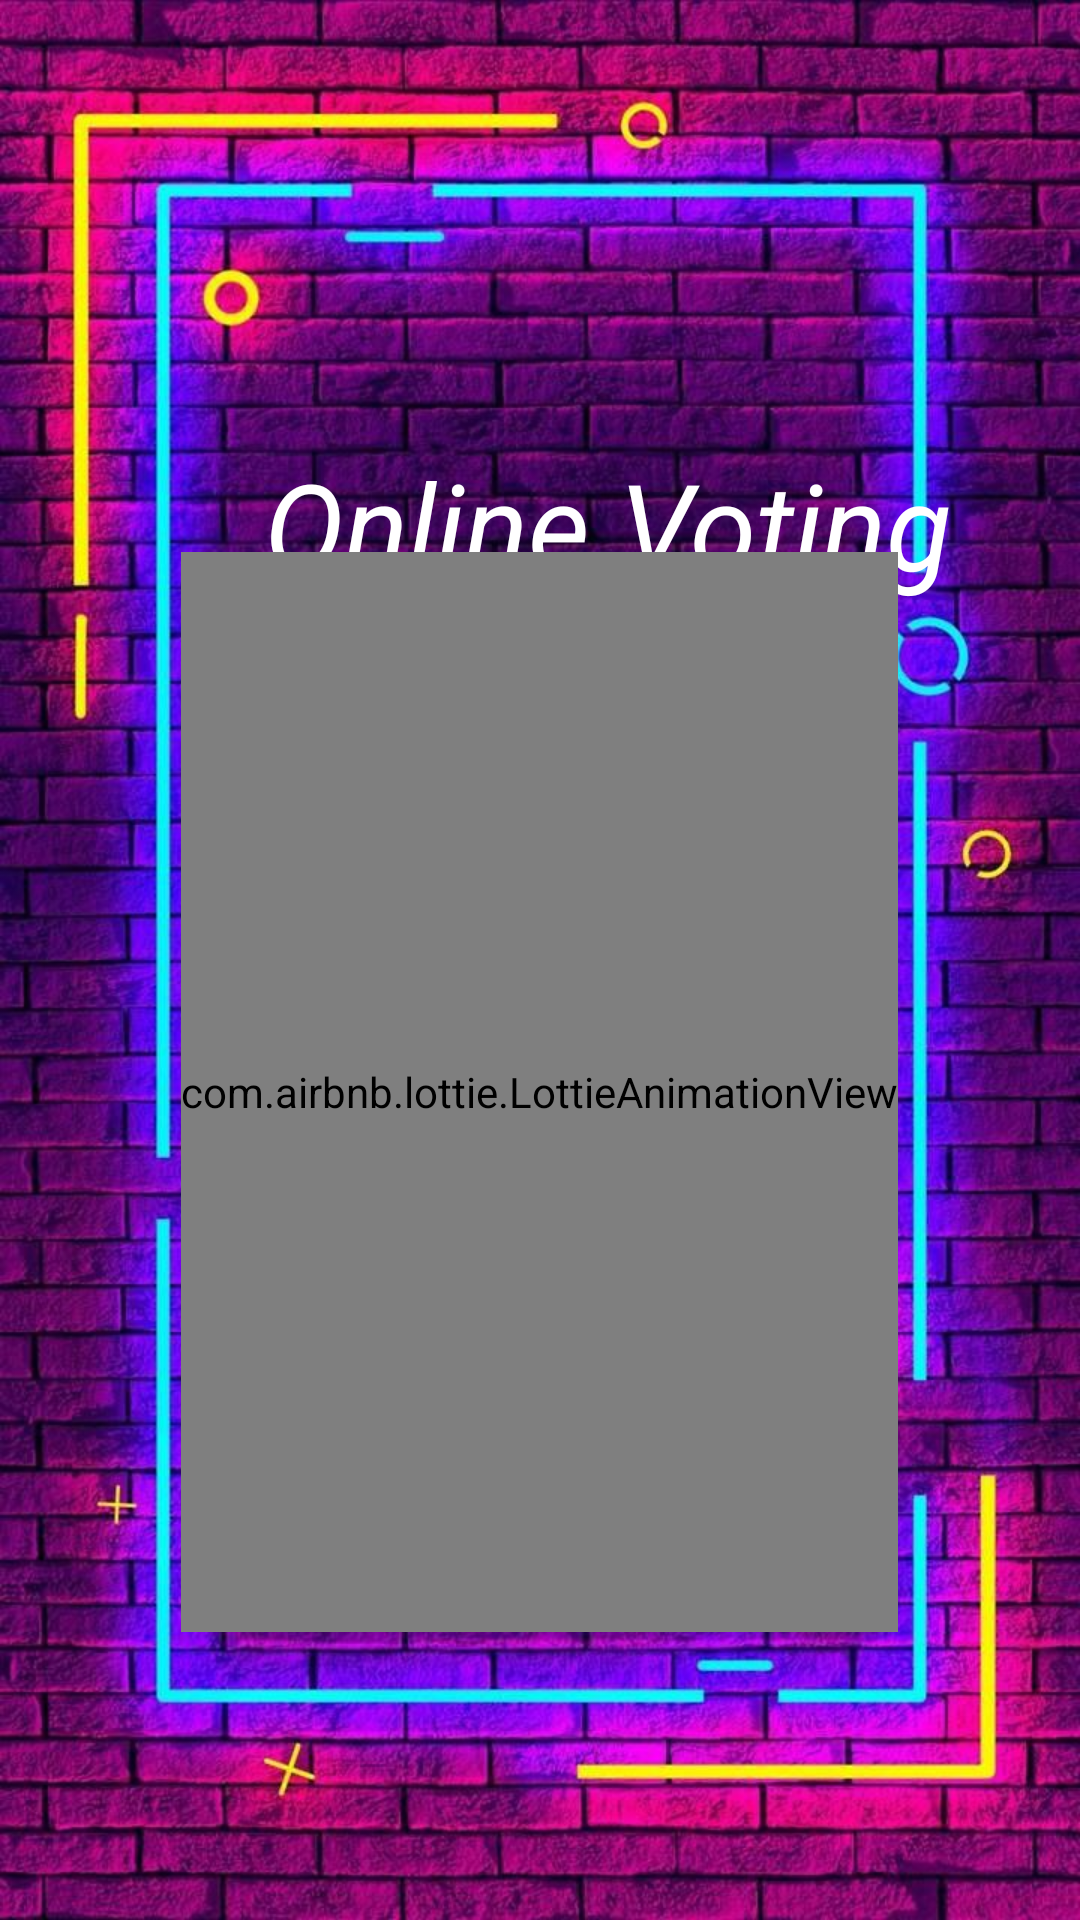

Layout XML and referenced resources for this Android screen:
<!-- AndroidManifest.xml: application theme Theme.Evoting -->
<!-- res/layout/activity_splash.xml -->
<?xml version="1.0" encoding="utf-8"?>
<androidx.constraintlayout.widget.ConstraintLayout xmlns:android="http://schemas.android.com/apk/res/android"
    xmlns:app="http://schemas.android.com/apk/res-auto"
    xmlns:tools="http://schemas.android.com/tools"
    android:layout_width="match_parent"
    android:layout_height="match_parent"
    tools:context=".SplashActivity">

    <ImageView
        android:id="@+id/img"
        android:layout_width="match_parent"
        android:layout_height="match_parent"
        android:scaleType="centerCrop"
        android:src="@drawable/background2"
        app:layout_constraintBottom_toBottomOf="parent"
        app:layout_constraintEnd_toEndOf="parent"
        app:layout_constraintHorizontal_bias="0.0"
        app:layout_constraintStart_toStartOf="parent"
        app:layout_constraintTop_toTopOf="parent"
        app:layout_constraintVertical_bias="0.0" />

    <TextView
        android:id="@+id/app_name"
        android:layout_width="wrap_content"
        android:layout_height="wrap_content"
        android:layout_marginStart="88dp"
        android:layout_marginTop="148dp"
        android:text="Online Voting"
        android:textColor="@color/white"
        android:textSize="40dp"
        android:textStyle="italic"
        app:layout_constraintStart_toStartOf="parent"
        app:layout_constraintTop_toTopOf="parent" />

    <com.airbnb.lottie.LottieAnimationView
        android:id="@+id/lottie"
        android:layout_width="wrap_content"
        android:layout_height="360dp"
        app:layout_constraintBottom_toBottomOf="parent"
        app:layout_constraintEnd_toEndOf="parent"
        app:layout_constraintHorizontal_bias="0.498"
        app:layout_constraintStart_toStartOf="parent"
        app:layout_constraintTop_toTopOf="parent"
        app:layout_constraintVertical_bias="0.657"
        app:lottie_autoPlay="true"
        app:lottie_rawRes="@raw/splash"/>


</androidx.constraintlayout.widget.ConstraintLayout>
<!-- resources referenced by this layout -->
<resources>
  <color name="white">#FFFFFFFF</color>
  <!-- drawable background2: jpg bitmap (drawable, 220667 bytes) -->
  <style name="Theme.Evoting" parent="Theme.MaterialComponents.DayNight.NoActionBar">
          
          <item name="colorPrimary">@color/purple_500</item>
          <item name="colorPrimaryVariant">@color/purple_700</item>
          <item name="colorOnPrimary">@color/white</item>
          
          <item name="colorSecondary">@color/teal_200</item>
          <item name="colorSecondaryVariant">@color/teal_700</item>
          <item name="colorOnSecondary">@color/black</item>
          
          <item name="android:statusBarColor" tools:targetApi="l">?attr/colorPrimaryVariant</item>
          
      </style>
  <color name="purple_500">#FF6200EE</color>
  <color name="purple_700">#FF3700B3</color>
  <color name="teal_200">#FF03DAC5</color>
  <color name="teal_700">#FF018786</color>
  <color name="black">#FF000000</color>
</resources>
